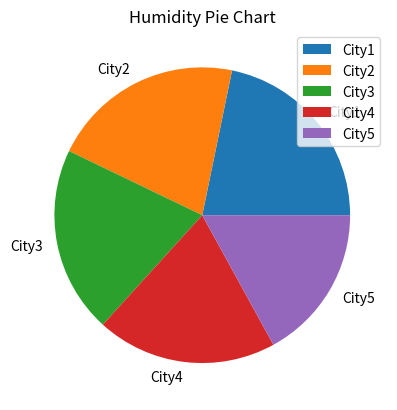

Write the Python code that produced this figure.


# PLOT PIE CHART IN PANDAS

import pandas as pd
import matplotlib.pyplot as plt

data = {
    'Temperature' : [18, 20, 22 , 25, 35],
    'Humidity' : [32, 31, 30 , 29, 25],
    'Wind' : [20, 30, 25, 32, 30]
}

df = pd.DataFrame(data, index=[f'City{i}' for i in range(1,6)])

df.plot.pie(y = 'Humidity')
plt.title("Humidity Pie Chart")

plt.savefig('piChart.png')
